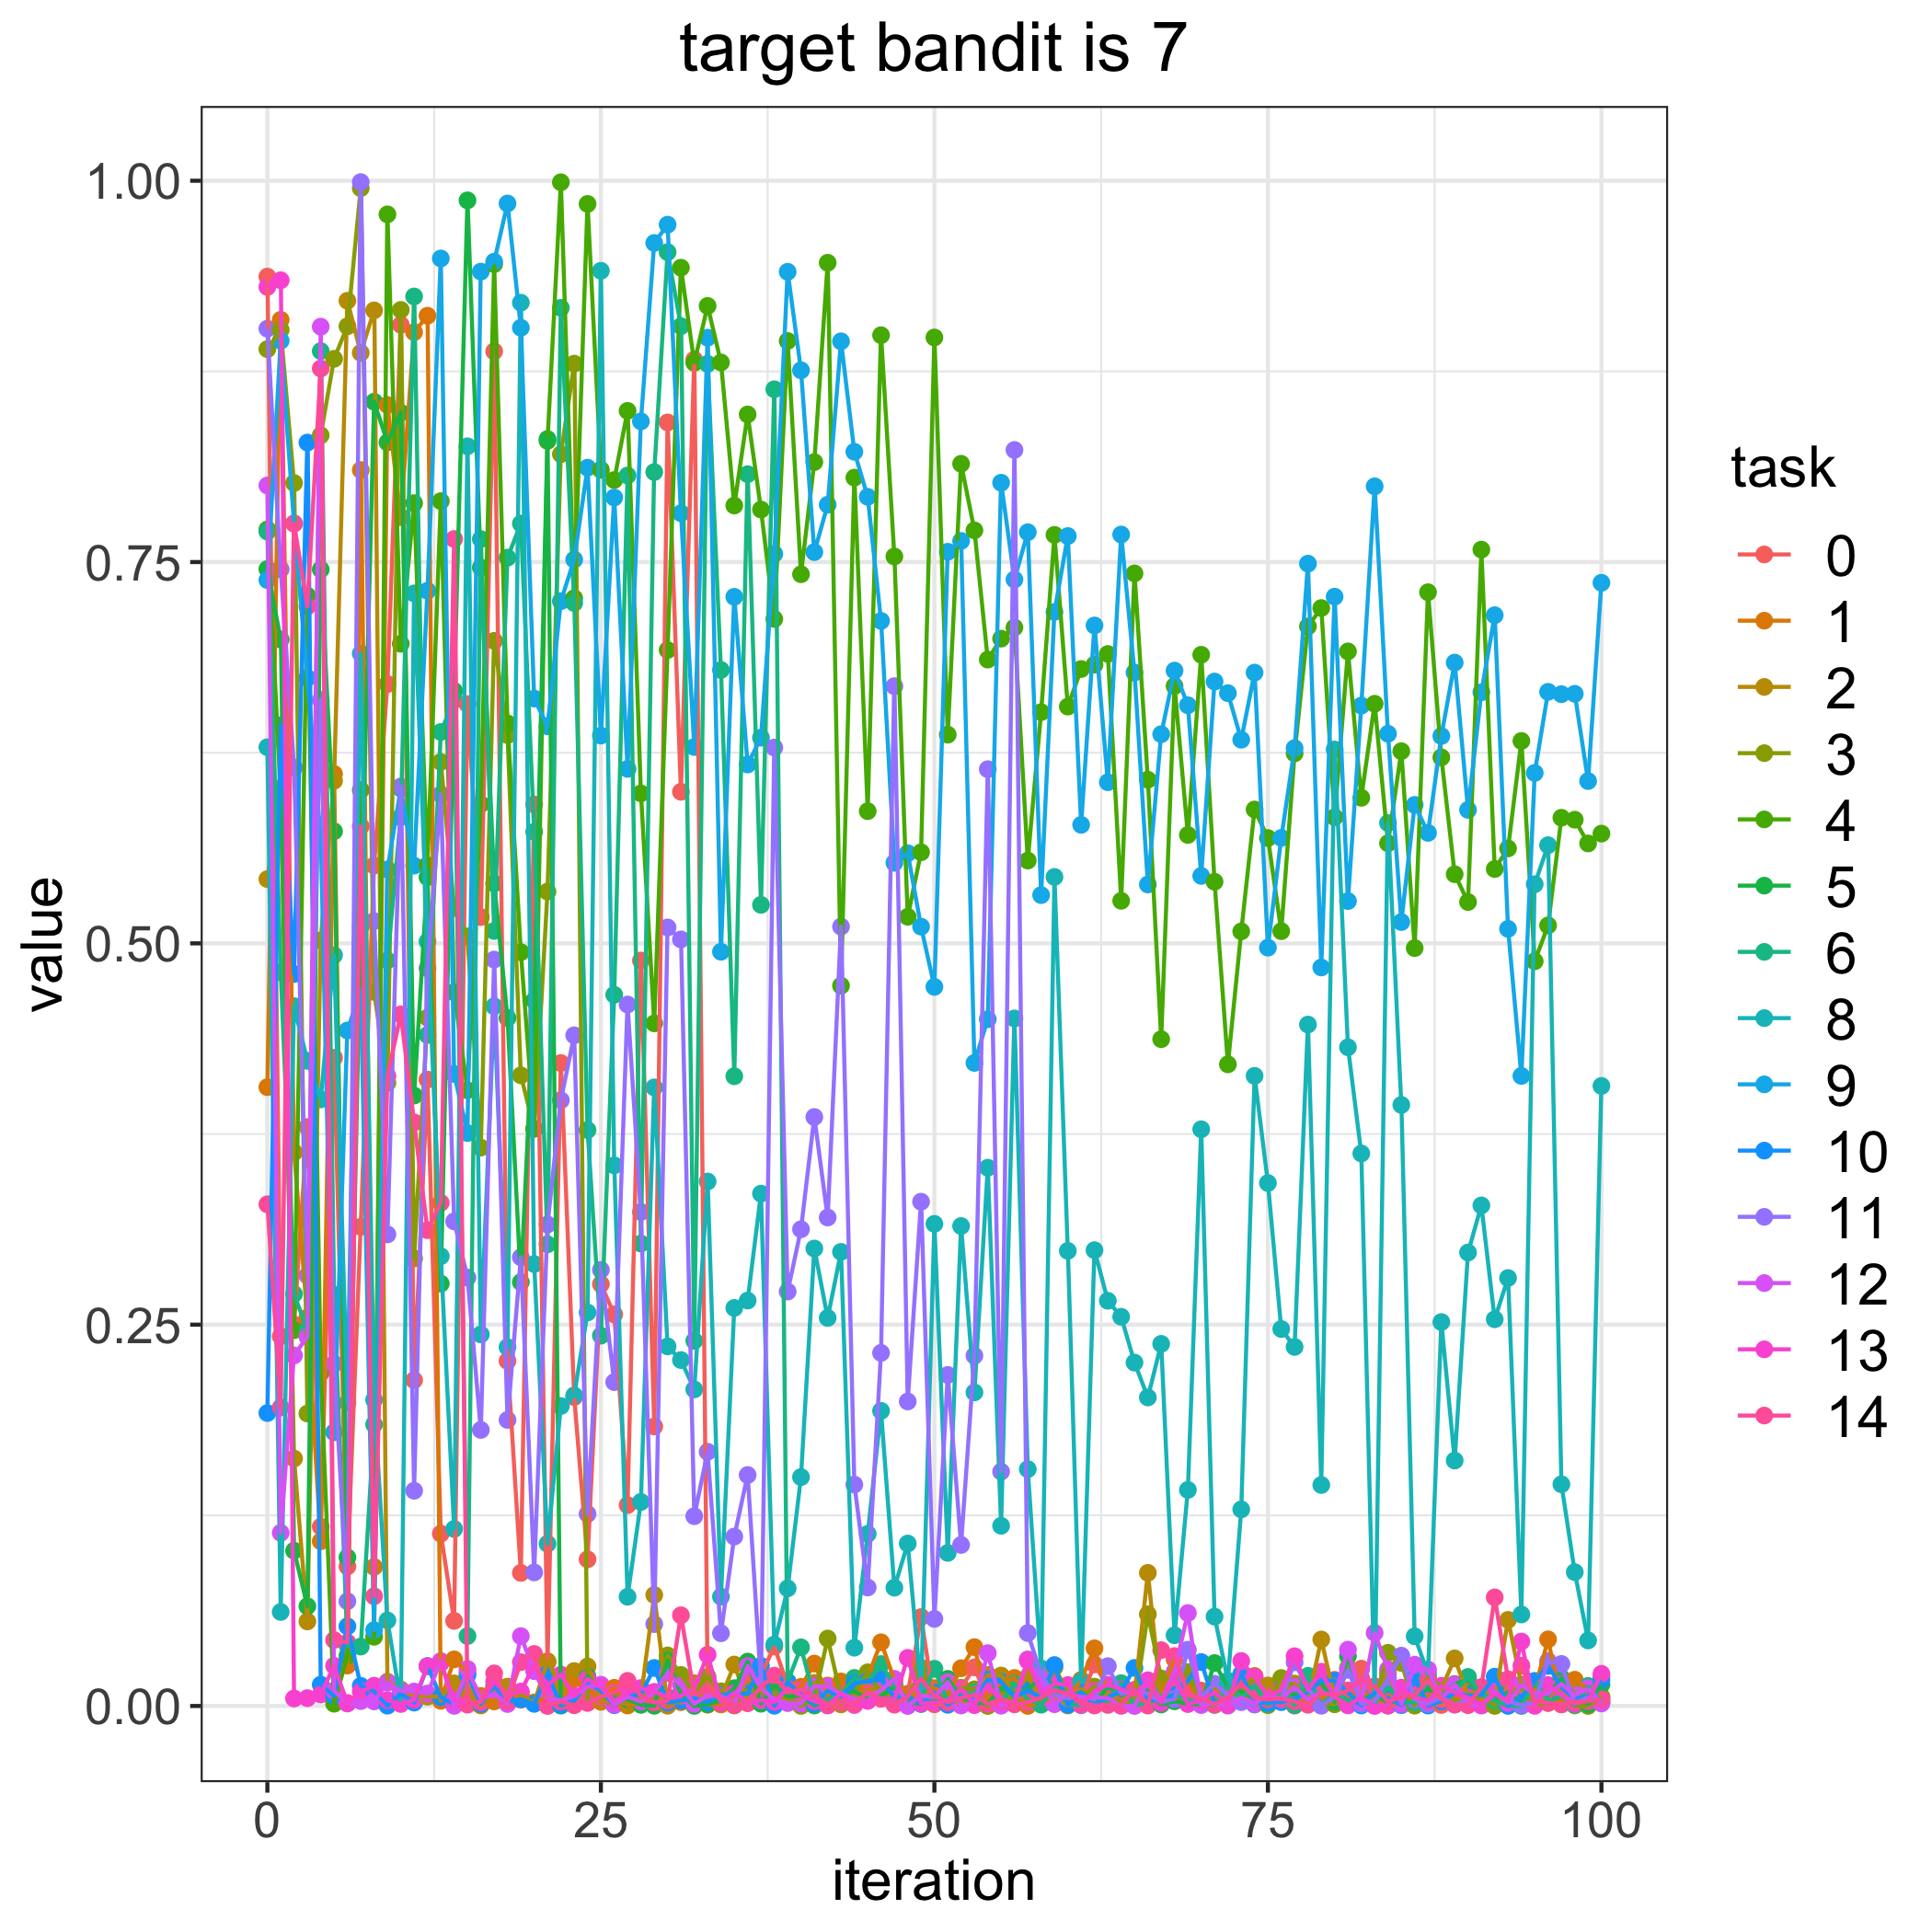

Data behind this chart, as committed beside it:
, 0.0, 1.0, 2.0, 3.0, 4.0, 5.0, 6.0, 8.0, 9.0, 10.0, 11.0, 12.0, 13.0, 14.0
0, 0.9371, 0.4057, 0.5421, 0.8896, 0.7714, 0.7454, 0.77, 0.6286, 0.7382, 0.192, 0.903, 0.8002, 0.9304, 0.3289
1, 0.2423, 0.9088, 0.6017, 0.9023, 0.5972, 0.6992, 0.4811, 0.06165, 0.8951, 0.643, 0.7452, 0.1135, 0.9348, 0.1957
2, 0.25, 0.363, 0.1622, 0.8018, 0.2464, 0.1018, 0.2701, 0.4588, 0.7753, 0.4799, 0.6153, 0.2298, 0.004916, 0.7752
3, 0.3796, 0.2547, 0.05543, 0.1917, 0.728, 0.06539, 0.2462, 0.4229, 0.674, 0.8283, 0.2823, 0.2421, 0.005133, 0.7209
4, 0.1175, 0.108, 0.502, 0.8331, 0.2184, 0.7451, 0.8883, 0.3977, 0.569, 0.01399, 0.6595, 0.9043, 0.007527, 0.8769
5, 0.425, 0.6111, 0.6066, 0.8832, 0.00149, 0.5735, 0.2695, 0.4922, 0.1795, 0.006567, 0.2244, 0.01006, 0.02635, 0.04324
6, 0.09151, 0.02651, 0.9213, 0.9046, 0.03294, 0.09741, 0.03977, 0.1988, 0.4429, 0.05222, 0.06865, 0.001594, 0.001964, 0.04167
7, 0.3142, 0.8103, 0.8872, 0.9951, 0.6005, 0.511, 0.03896, 0.69, 0.4693, 0.0132, 0.9991, 0.003206, 0.009473, 0.5768
8, 0.551, 0.09117, 0.915, 0.4682, 0.04537, 0.8551, 0.1846, 0.2008, 0.0497, 0.009765, 0.5146, 0.002993, 0.01327, 0.07194
9, 0.67, 0.853, 0.0159, 0.4085, 0.978, 0.8285, 0.4888, 0.05609, 0.5485, 0.0002058, 0.3092, 0.01525, 0.003804, 0.413
10, 0.9055, 0.7795, 0.01084, 0.9153, 0.6964, 0.8479, 0.5827, 0.002834, 0.6016, 0.008021, 0.6028, 0.009892, 0.001313, 0.4534
11, 0.2136, 0.9007, 0.006708, 0.2934, 0.7886, 0.4002, 0.9241, 0.7295, 0.551, 0.002221, 0.1411, 0.009474, 0.004038, 0.3826
12, 0.4107, 0.9115, 0.006093, 0.4513, 0.5513, 0.5434, 0.4399, 0.5012, 0.7312, 0.02622, 0.4836, 0.00817, 0.02603, 0.312
13, 0.113, 0.003367, 0.006237, 0.619, 0.7899, 0.2769, 0.6386, 0.2949, 0.949, 0.005744, 0.5976, 0.02942, 0.02824, 0.3299
14, 0.0558, 0.03055, 0.01486, 0.5231, 0.4679, 0.6655, 0.6595, 0.1161, 0.4144, 0.001194, 0.3177, 0.0001129, 0.003826, 0.7651
15, 0.6569, 0.02191, 0.008226, 0.5046, 0.4037, 0.9871, 0.04585, 0.8259, 0.3756, 0.02035, 0.2809, 0.02428, 0.001402, 0.0008656
16, 0.5172, 0.006581, 0.0003642, 0.3661, 0.5913, 0.7464, 0.765, 0.2436, 0.9404, 0.001412, 0.181, 0.004397, 0.002459, 0.002909
17, 0.8882, 0.002982, 0.01125, 0.6983, 0.9453, 0.5393, 0.5081, 0.4587, 0.9469, 0.01317, 0.4894, 0.008077, 0.016, 0.02136
18, 0.2262, 0.01098, 0.0127, 0.6366, 0.6443, 0.4511, 0.7529, 0.2352, 0.9851, 0.003007, 0.1875, 0.001297, 0.007429, 0.003146
19, 0.08725, 0.004095, 0.007677, 0.4135, 0.4942, 0.2779, 0.7752, 0.9201, 0.9036, 0.004407, 0.2942, 0.04579, 0.00943, 0.02874
20, 0.5911, 0.002313, 0.002, 0.3784, 0.3785, 0.4626, 0.5731, 0.2897, 0.6605, 0.00139, 0.08757, 0.02287, 0.02697, 0.03413
21, 0.02867, 0.00576, 0.02934, 0.534, 0.8294, 0.8307, 0.3027, 0.1064, 0.6423, 0.02093, 0.3157, 0.004884, 0.01365, 9.376175568740825e-06
22, 0.4215, 0.003528, 0.01274, 0.8207, 0.999, 0.0002425, 0.9167, 0.1967, 0.7244, 0.0005946, 0.3971, 0.003607, 0.02052, 0.002839
23, 0.2026, 0.01773, 0.02291, 0.8801, 0.7263, 0.003485, 0.7232, 0.2036, 0.7516, 0.003717, 0.4397, 0.006495, 0.006481, 0.0004829
24, 0.09615, 0.01177, 0.02594, 0.002522, 0.9848, 0.01938, 0.3776, 0.258, 0.8119, 0.01534, 0.1259, 0.0126, 0.01776, 0.001976
25, 0.2766, 0.002734, 0.004561, 0.005849, 0.8105, 0.00968, 0.2428, 0.941, 0.6363, 0.01013, 0.2859, 0.01392, 0.01219, 0.006136
26, 0.2567, 0.01191, 0.001175, 0.00624, 0.8038, 0.005208, 0.4663, 0.3545, 0.7923, 0.0005167, 0.2123, 0.0008143, 0.003413, 0.00871
27, 0.1317, 0.0003082, 0.001994, 0.005551, 0.8491, 0.004425, 0.8068, 0.07162, 0.6144, 0.006239, 0.4599, 0.006077, 0.008255, 0.01646
28, 0.4887, 0.001783, 0.005631, 0.008555, 0.5983, 0.0007428, 0.3032, 0.1338, 0.8423, 0.007638, 0.3239, 0.002839, 0.01176, 0.006873
29, 0.1833, 0.008652, 0.07279, 0.002413, 0.4475, 0.0001365, 0.809, 0.4056, 0.9592, 0.02493, 0.05369, 0.008789, 0.009247, 0.002282
30, 0.8415, 0.003015, 0.0001511, 0.03314, 0.6923, 0.02974, 0.9532, 0.2358, 0.9712, 0.002177, 0.5104, 0.02157, 0.005952, 0.00352
31, 0.5994, 0.002519, 0.003535, 0.02036, 0.943, 0.008139, 0.9047, 0.2268, 0.782, 0.003554, 0.5026, 0.01343, 0.006697, 0.05947
32, 0.8827, 0.01228, 0.01495, 0.009114, 0.8807, 3.951008190712461e-05, 0.2394, 0.2075, 0.6287, 0.005122, 0.1244, 0.001359, 0.01168, 0.007864
33, 0.01414, 0.0008861, 0.001014, 0.01907, 0.9179, 0.001169, 0.88, 0.3439, 0.8971, 0.002643, 0.1667, 0.006951, 0.03358, 0.01006
34, 0.005838, 0.001007, 0.005264, 0.009618, 0.8809, 0.003496, 0.6792, 0.07167, 0.4945, 0.007107, 0.04767, 0.006554, 0.002296, 0.004476
35, 0.001494, 0.007534, 0.02718, 0.0003312, 0.7871, 0.01169, 0.4129, 0.261, 0.7272, 0.00819, 0.1111, 0.001156, 0.008523, 0.0006306
36, 0.01819, 0.002141, 0.002089, 0.01051, 0.8468, 0.0291, 0.8076, 0.2658, 0.6173, 0.008013, 0.1514, 0.02613, 0.00241, 0.001833
37, 0.02024, 0.0102, 0.01181, 0.008643, 0.7844, 0.001465, 0.5253, 0.3359, 0.6348, 0.02634, 0.01557, 0.01173, 0.003773, 0.01264
38, 0.03897, 0.0123, 0.008254, 0.008062, 0.7127, 0.01351, 0.8633, 0.0403, 0.7554, 0.0001441, 0.6284, 0.004056, 0.002689, 0.01992
39, 0.0134, 0.007582, 0.004189, 0.005455, 0.8949, 0.00633, 0.016, 0.07711, 0.9403, 0.01545, 0.2717, 0.001904, 0.01129, 0.008915
40, 0.005092, 0.01257, 0.001867, 4.556131008543648e-05, 0.742, 0.006791, 0.03845, 0.1501, 0.8757, 0.007236, 0.3125, 0.00154, 0.006893, 0.01078
41, 0.006716, 0.0278, 0.0151, 0.005161, 0.8155, 0.0003249, 0.004989, 0.2999, 0.7565, 0.001529, 0.3861, 0.01296, 0.003202, 0.006415
42, 0.0004313, 0.007181, 0.01341, 0.04421, 0.9462, 0.004338, 0.004281, 0.2544, 0.7876, 0.00996, 0.3203, 0.01283, 0.0003966, 0.001142
43, 0.001681, 0.0161, 0.001039, 0.006215, 0.4722, 0.007912, 0.007372, 0.2977, 0.8947, 0.006145, 0.511, 0.008138, 0.008375, 0.002467
44, 0.002908, 0.003677, 0.005467, 0.009157, 0.8053, 0.00961, 0.01841, 0.03822, 0.8223, 0.01459, 0.1451, 0.004594, 0.0006436, 0.001355
45, 0.003977, 0.019, 0.01056, 0.02206, 0.5867, 0.004644, 0.01554, 0.1128, 0.7928, 0.01652, 0.0777, 0.003364, 0.003547, 0.009064
46, 0.0109, 0.04176, 0.01193, 0.008525, 0.8987, 0.006574, 0.02748, 0.1935, 0.7114, 0.01715, 0.2315, 0.01058, 0.005104, 0.004718
47, 0.01446, 0.01712, 0.004787, 0.002343, 0.7537, 0.01269, 0.0134, 0.07755, 0.5528, 0.005751, 0.6686, 0.01777, 0.004161, 0.0008625
48, 0.007986, 0.007616, 0.007329, 0.005931, 0.5174, 0.002557, 0.0007112, 0.1065, 0.5591, 0.006389, 0.1997, 2.9922881892540347e-05, 0.03154, 0.006376
49, 0.0583, 0.005443, 0.01029, 0.02512, 0.5597, 0.001423, 0.005027, 0.01065, 0.5109, 0.001359, 0.3306, 0.00686, 0.001701, 0.01786
50, 0.001076, 0.01164, 0.002324, 0.006733, 0.8972, 0.003604, 0.02439, 0.3161, 0.4715, 0.008812, 0.0571, 0.005631, 0.00219, 0.006874
51, 0.001893, 0.007095, 0.007386, 0.004571, 0.6368, 0.0178, 0.002338, 0.1004, 0.7568, 0.0007585, 0.217, 0.01566, 0.003576, 0.002347
52, 0.01179, 0.02475, 0.0007563, 0.01193, 0.8144, 0.00567, 0.00705, 0.3147, 0.7639, 0.006427, 0.1056, 0.0003047, 0.01113, 0.00525
53, 0.02533, 0.0386, 0.007865, 0.01092, 0.7708, 0.002095, 0.00886, 0.2056, 0.4216, 0.004722, 0.2297, 0.001478, 0.0005749, 0.007419
54, 0.003835, 0.003158, 0.02038, 4.501772161065152e-06, 0.6861, 0.001791, 0.01474, 0.3529, 0.4503, 0.01723, 0.6142, 0.03464, 0.01394, 0.001334
55, 0.01346, 0.015, 0.01997, 0.009215, 0.6998, 0.01171, 0.001798, 0.1182, 0.802, 0.01579, 0.1536, 0.0002017, 0.002705, 0.004357
56, 0.006987, 0.01837, 0.00921, 0.003462, 0.7071, 0.00818, 0.01458, 0.4508, 0.7386, 0.005983, 0.8235, 0.003244, 0.001968, 0.00106
57, 0.003222, 4.777118640310964e-05, 0.01903, 0.002056, 0.5543, 0.0111, 0.004334, 0.1553, 0.7695, 0.009918, 0.04779, 0.03055, 0.02969, 0.002388
58, 0.003121, 0.002238, 0.004666, 0.004614, 0.6516, 0.01814, 0.0008371, 0.02462, 0.5316, 0.005694, 0.02058, 0.01638, 0.008353, 0.005521
59, 0.004041, 0.008081, 0.007694, 0.02534, 0.7678, 0.01382, 0.01242, 0.5436, 0.7173, 0.02684, 0.007047, 0.001187, 0.01468, 0.01041
... 41 more rows
